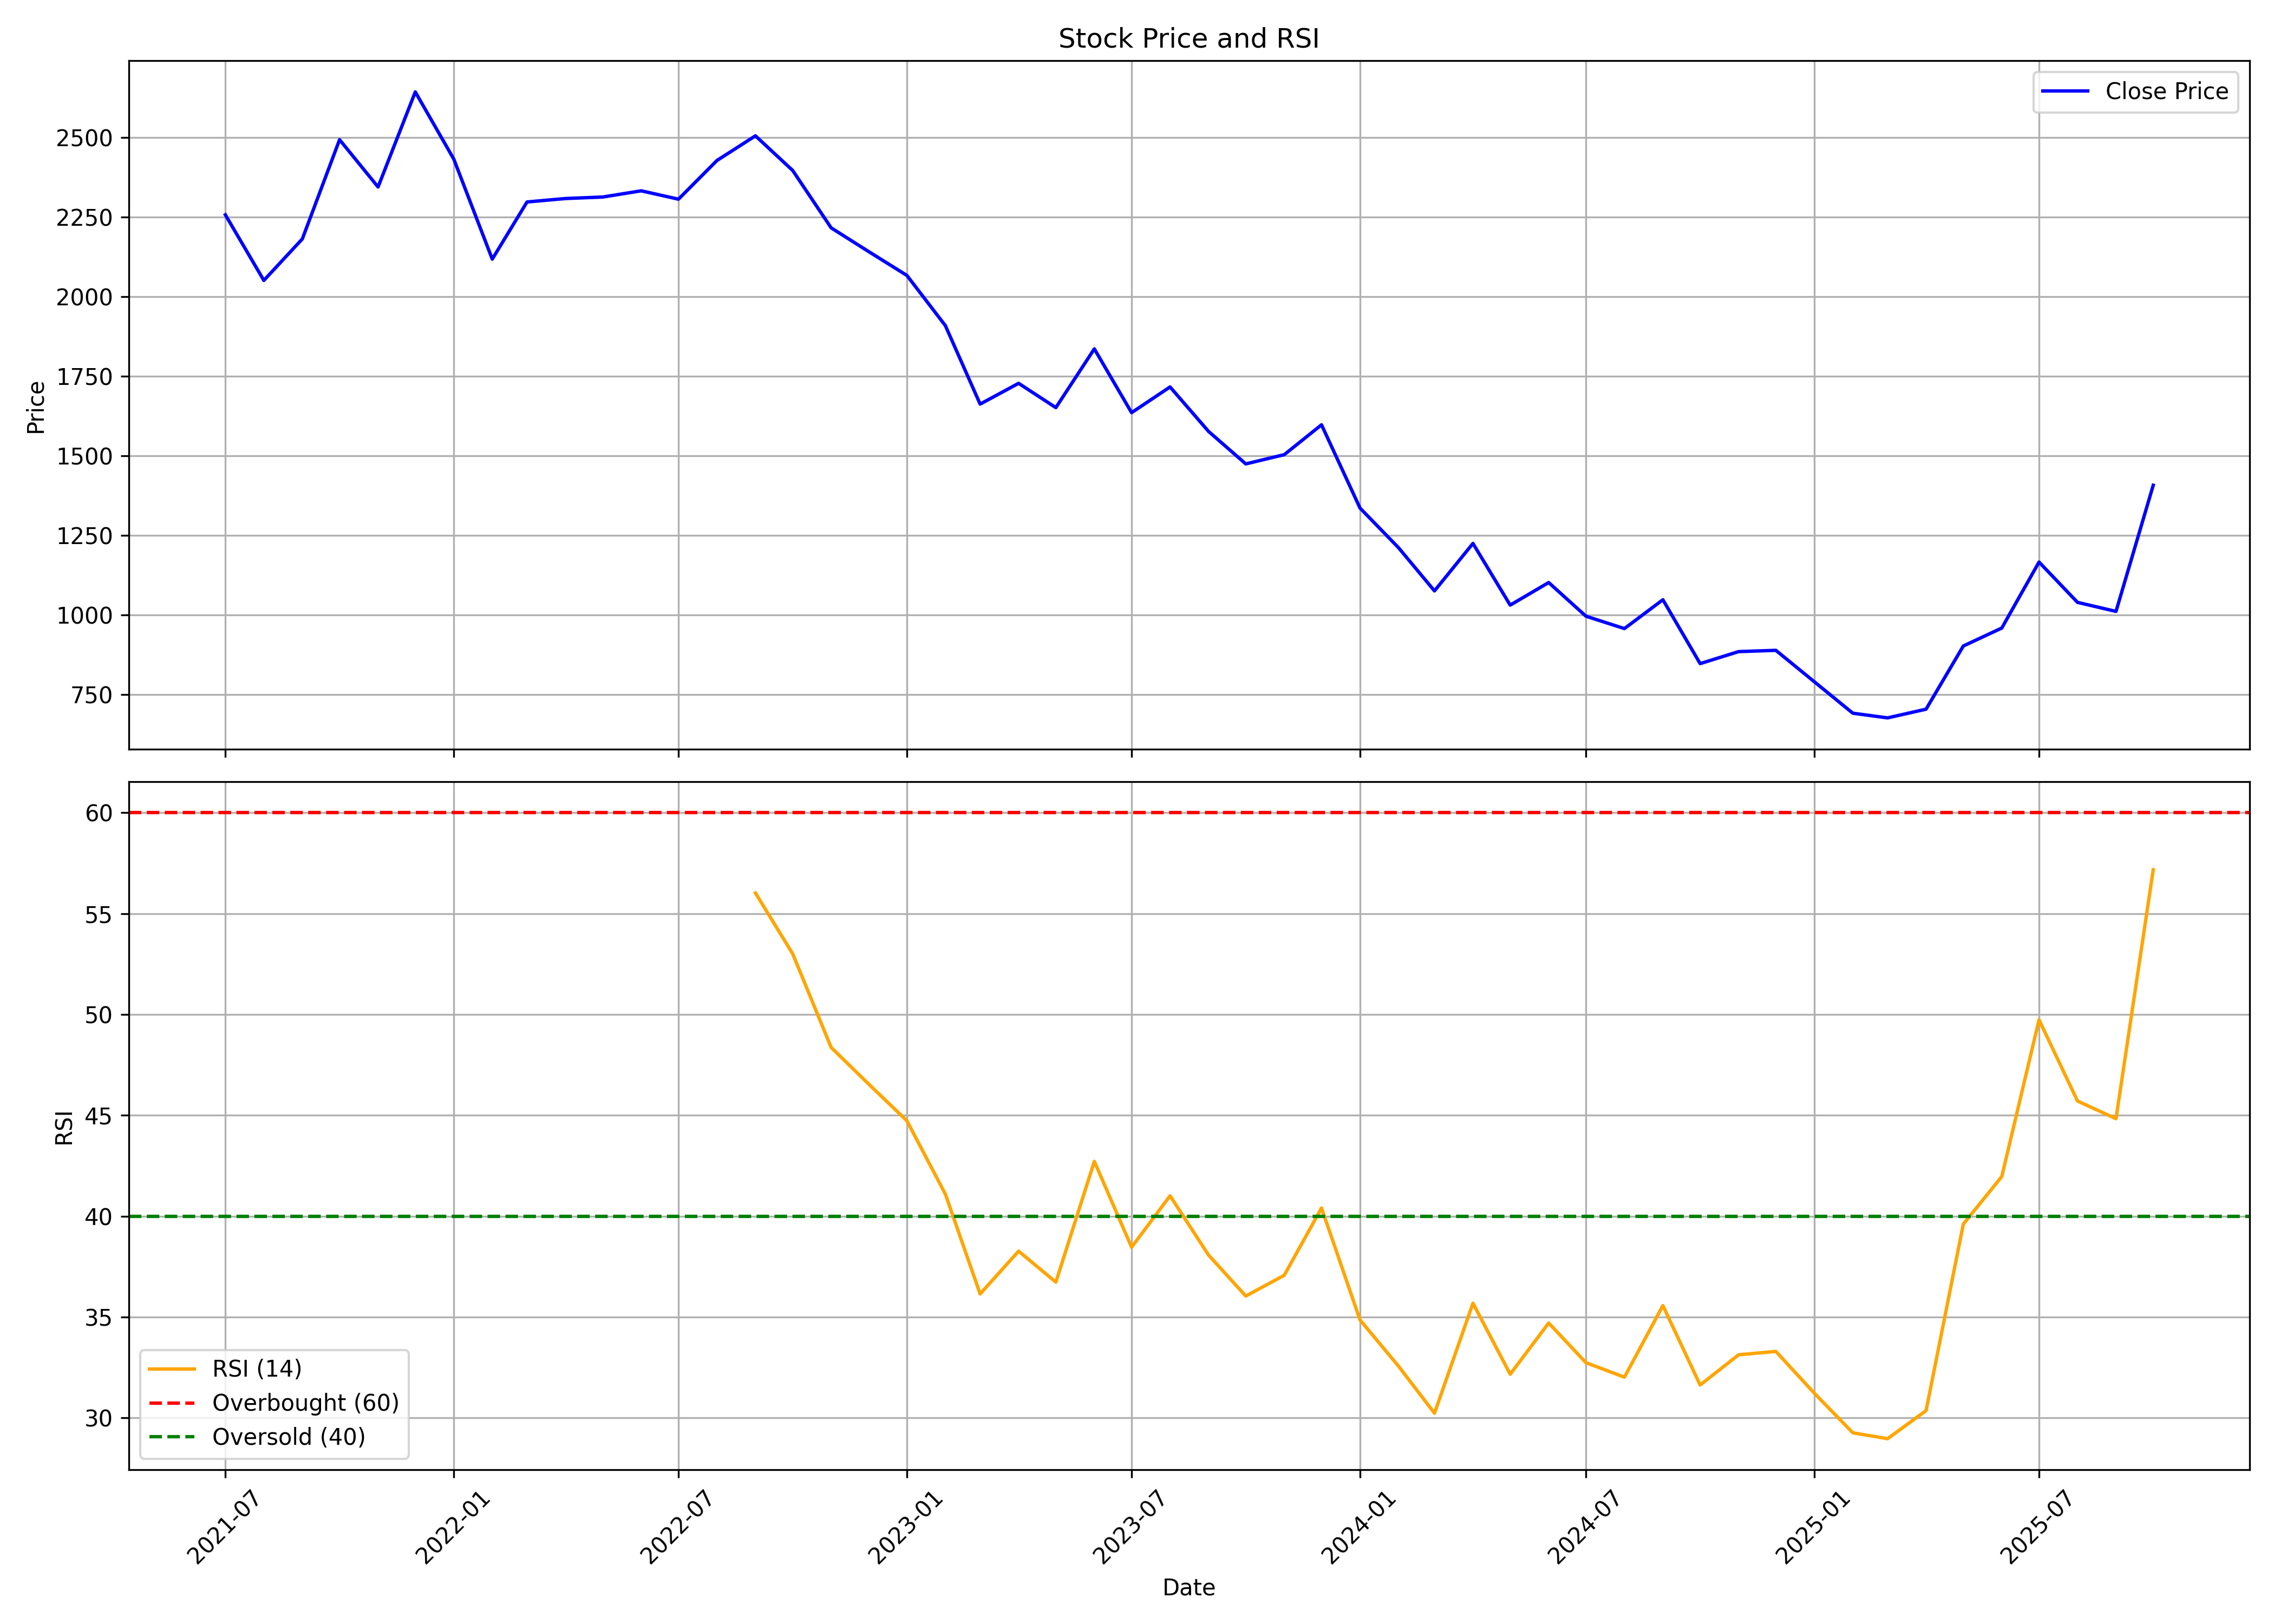

Values plotted in this chart, from the file beside it:
, date, symbol, open, high, low, close, volume, rsi
0, 2021-07-01, TATVA, 2101, 2521, 2101, 2256, 9293525, 
1, 2021-08-01, TATVA, 2267, 2276, 1991, 2050, 4475936, 
2, 2021-09-01, TATVA, 2064, 2343, 2016, 2181, 2229350, 
3, 2021-10-01, TATVA, 2168, 2793, 2068, 2492, 3984639, 
4, 2021-11-01, TATVA, 2521, 2963, 2304, 2344, 1959507, 
5, 2021-12-01, TATVA, 2386, 2706, 2305, 2642, 1520088, 
6, 2022-01-01, TATVA, 2643, 2944, 2348, 2431, 1488055, 
7, 2022-02-01, TATVA, 2481, 2587, 2072, 2117, 513280, 
8, 2022-03-01, TATVA, 2117, 2348, 2089, 2297, 633076, 
9, 2022-04-01, TATVA, 2298, 2512, 2246, 2308, 862365, 
10, 2022-05-01, TATVA, 2279, 2333, 2023, 2312, 589845, 
11, 2022-06-01, TATVA, 2313, 2428, 2086, 2332, 243125, 
12, 2022-07-01, TATVA, 2332, 2454, 2149, 2305, 310269, 
13, 2022-08-01, TATVA, 2288, 2468, 2270, 2427, 188146, 
14, 2022-09-01, TATVA, 2398, 2637, 2371, 2504, 331775, 56.02
15, 2022-10-01, TATVA, 2471, 2549, 2351, 2396, 90694, 53.01
16, 2022-11-01, TATVA, 2395, 2489, 2192, 2215, 412640, 48.36
17, 2022-12-01, TATVA, 2198, 2313, 1947, 2141, 170518, 46.56
18, 2023-01-01, TATVA, 2136, 2183, 2041, 2066, 149501, 44.73
19, 2023-02-01, TATVA, 2073, 2095, 1863, 1908, 125279, 41.09
20, 2023-03-01, TATVA, 1908, 1922, 1594, 1662, 184864, 36.14
21, 2023-04-01, TATVA, 1683, 1744, 1603, 1727, 432106, 38.26
22, 2023-05-01, TATVA, 1727, 1843, 1594, 1651, 513676, 36.73
23, 2023-06-01, TATVA, 1652, 1880, 1635, 1835, 450906, 42.71
24, 2023-07-01, TATVA, 1847, 1867, 1603, 1635, 332401, 38.46
25, 2023-08-01, TATVA, 1649, 1765, 1640, 1716, 560092, 41.01
26, 2023-09-01, TATVA, 1743, 1745, 1564, 1576, 1279975, 38.07
27, 2023-10-01, TATVA, 1578, 1610, 1433, 1474, 418841, 36.04
28, 2023-11-01, TATVA, 1482, 1525, 1396, 1503, 304035, 37.07
29, 2023-12-01, TATVA, 1515, 1646, 1511, 1597, 598258, 40.4
30, 2024-01-01, TATVA, 1615, 1630, 1304, 1336, 760322, 34.86
31, 2024-02-01, TATVA, 1341, 1353, 1208, 1211, 582150, 32.57
32, 2024-03-01, TATVA, 1216, 1245, 1058, 1075, 651304, 30.23
33, 2024-04-01, TATVA, 1075, 1316, 1075, 1224, 485153, 35.68
34, 2024-05-01, TATVA, 1216, 1280, 1027, 1031, 695918, 32.16
35, 2024-06-01, TATVA, 1072, 1218, 953.8, 1102, 1310073, 34.7
36, 2024-07-01, TATVA, 1105, 1196, 982, 995.9, 1025079, 32.74
37, 2024-08-01, TATVA, 1005, 1046, 942.9, 956.9, 1145196, 32.02
38, 2024-09-01, TATVA, 964, 1099, 929.4, 1048, 2186240, 35.57
39, 2024-10-01, TATVA, 1047, 1058, 787.7, 846.9, 1374848, 31.63
40, 2024-11-01, TATVA, 859.1, 943.5, 795.3, 884.6, 486569, 33.13
41, 2024-12-01, TATVA, 884.6, 927.5, 807.2, 888.6, 420552, 33.29
42, 2025-01-01, TATVA, 881.2, 940, 769.2, 789.9, 592298, 31.22
43, 2025-02-01, TATVA, 794.2, 809.1, 644.4, 691.2, 1245010, 29.26
44, 2025-03-01, TATVA, 681.3, 759.4, 620.4, 676.5, 1070469, 28.97
45, 2025-04-01, TATVA, 669.3, 782.2, 632.9, 703.8, 519801, 30.36
46, 2025-05-01, TATVA, 703.8, 977, 671.3, 902.2, 3856093, 39.6
47, 2025-06-01, TATVA, 906.5, 993.8, 885.1, 958.6, 1115922, 41.97
48, 2025-07-01, TATVA, 958.6, 1232, 918.8, 1166, 7442105, 49.73
49, 2025-08-01, TATVA, 1180, 1187, 1009, 1039, 1672944, 45.71
50, 2025-09-01, TATVA, 1044, 1148, 975.4, 1011, 1429908, 44.83
51, 2025-10-01, TATVA, 1010, 1420, 1003, 1407, 5415966, 57.17
